The GitHub repository idrunkgd/DASOERP contains a labelled image folder "public" with 16 categories: AVEVA report, AVEVA System Platform 2023, CSV validation, GAMP5, HighByte, HiveMQ, industrial protocols, ISA standards, networking, OpenShift, PLC programming, Siemens hardware, SQL Server, SSRS, TIA Portal, WinCC SCADA. Examples follow, each with its label.

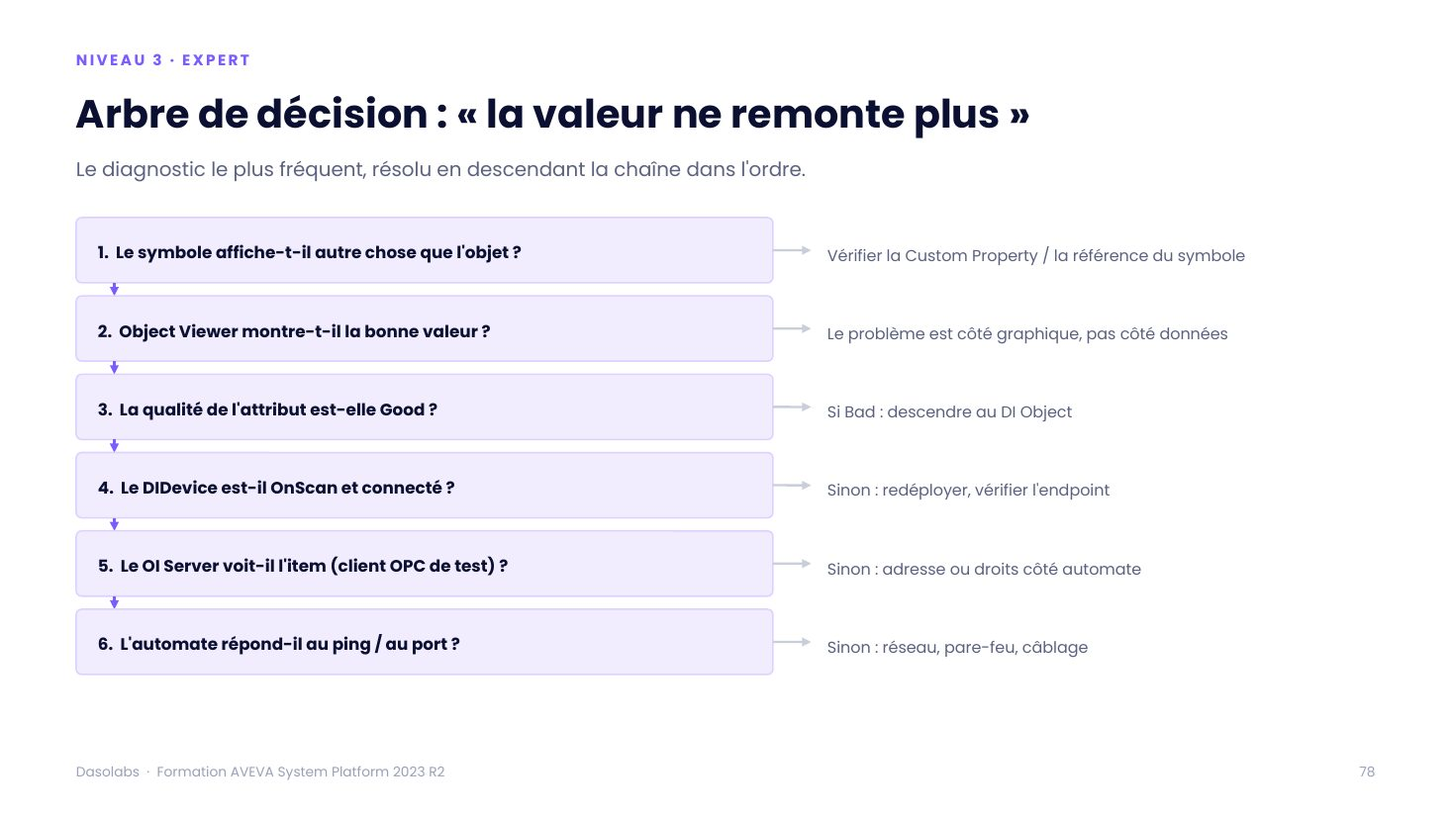
Label: AVEVA System Platform 2023

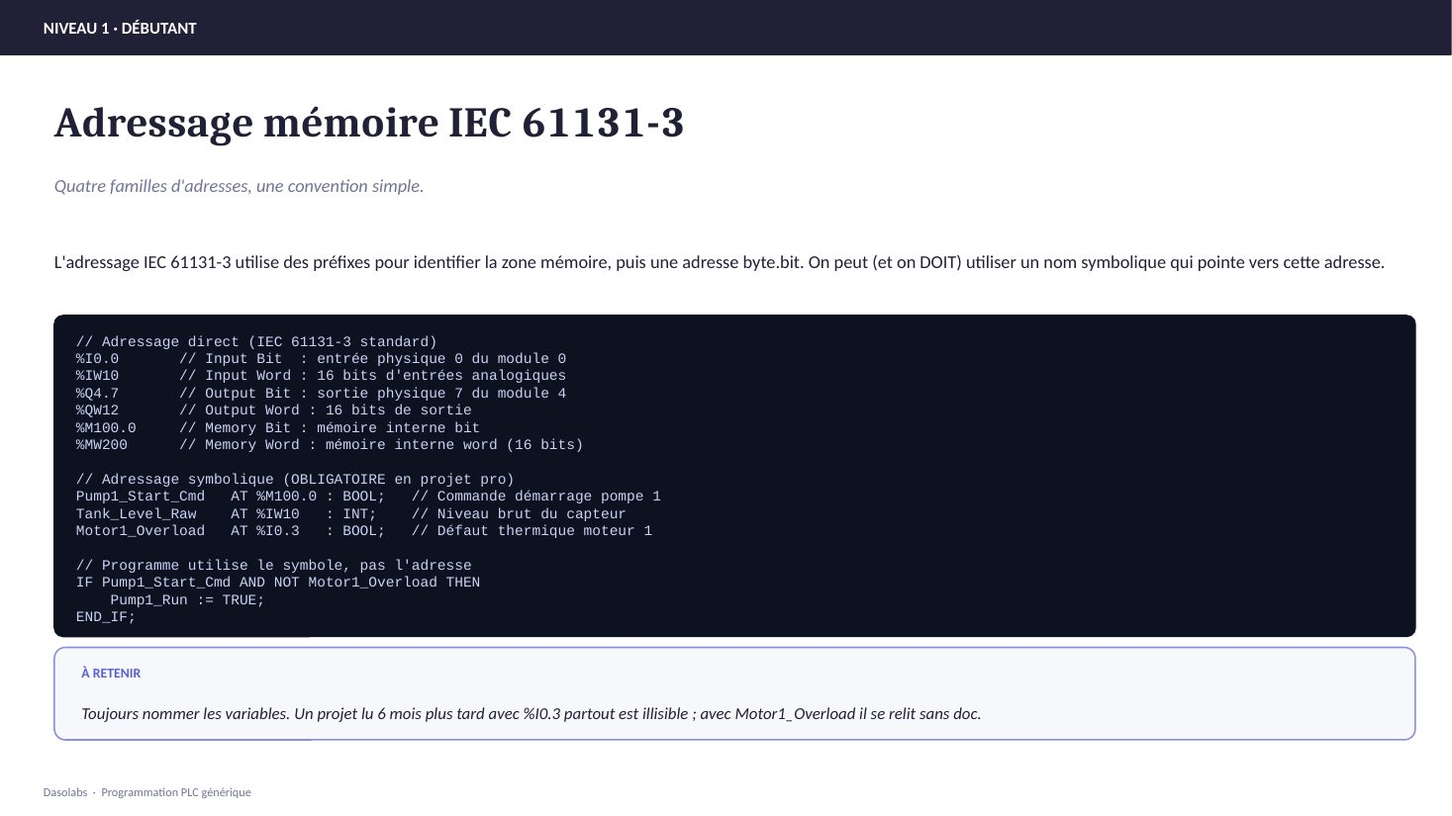
Label: PLC programming

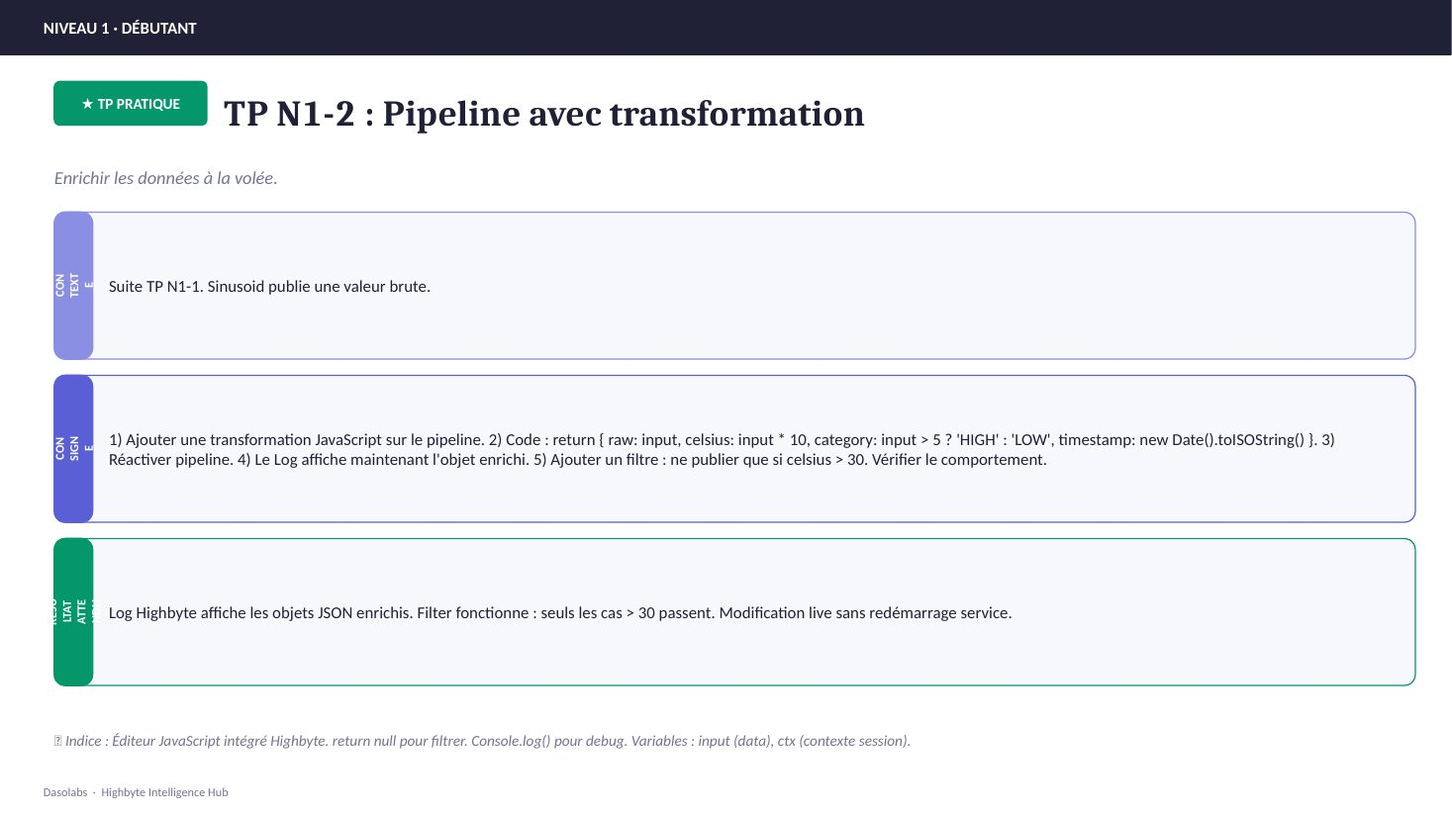
Label: HighByte

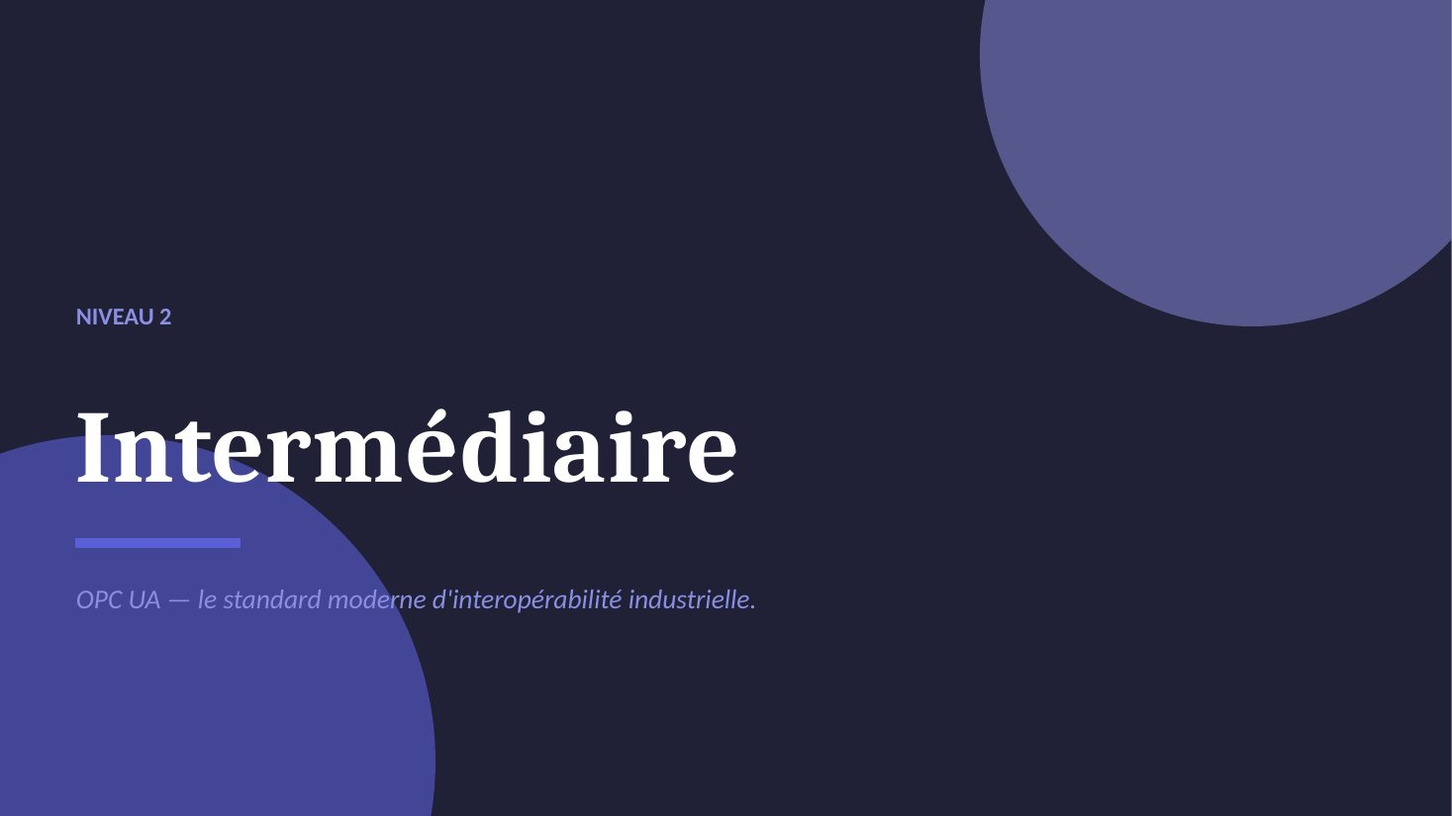
Label: industrial protocols

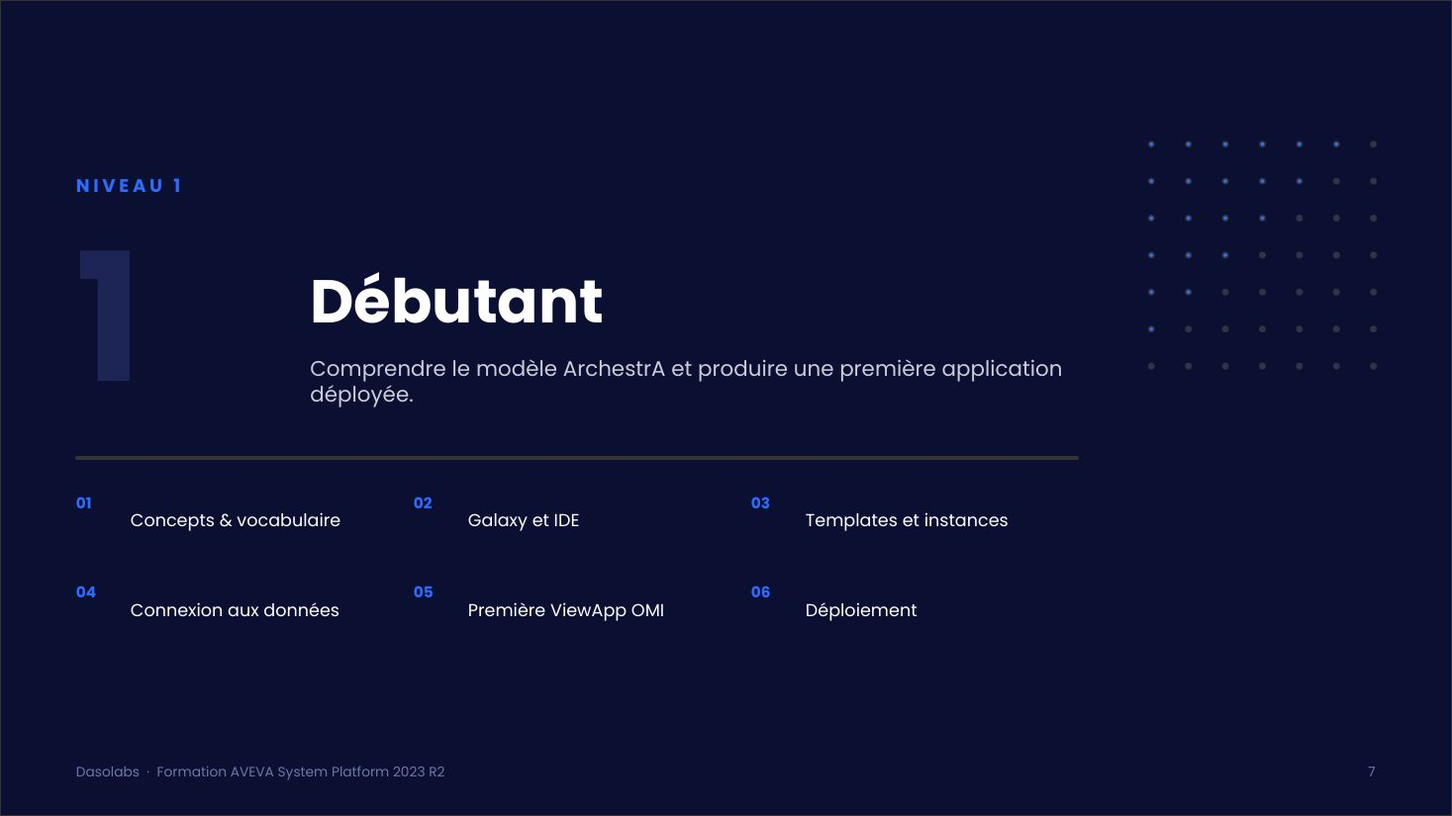
Label: AVEVA System Platform 2023

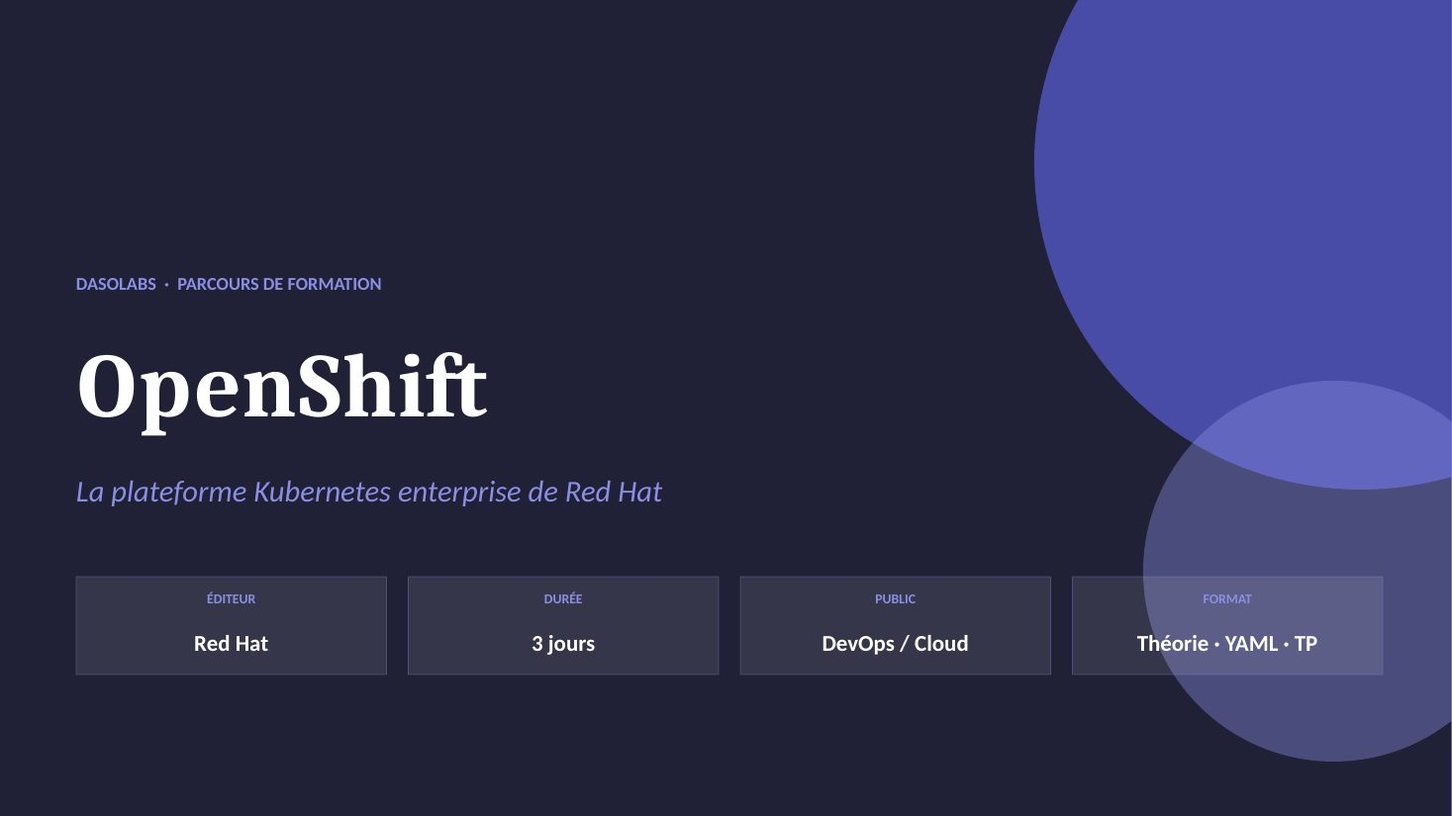
Label: OpenShift
